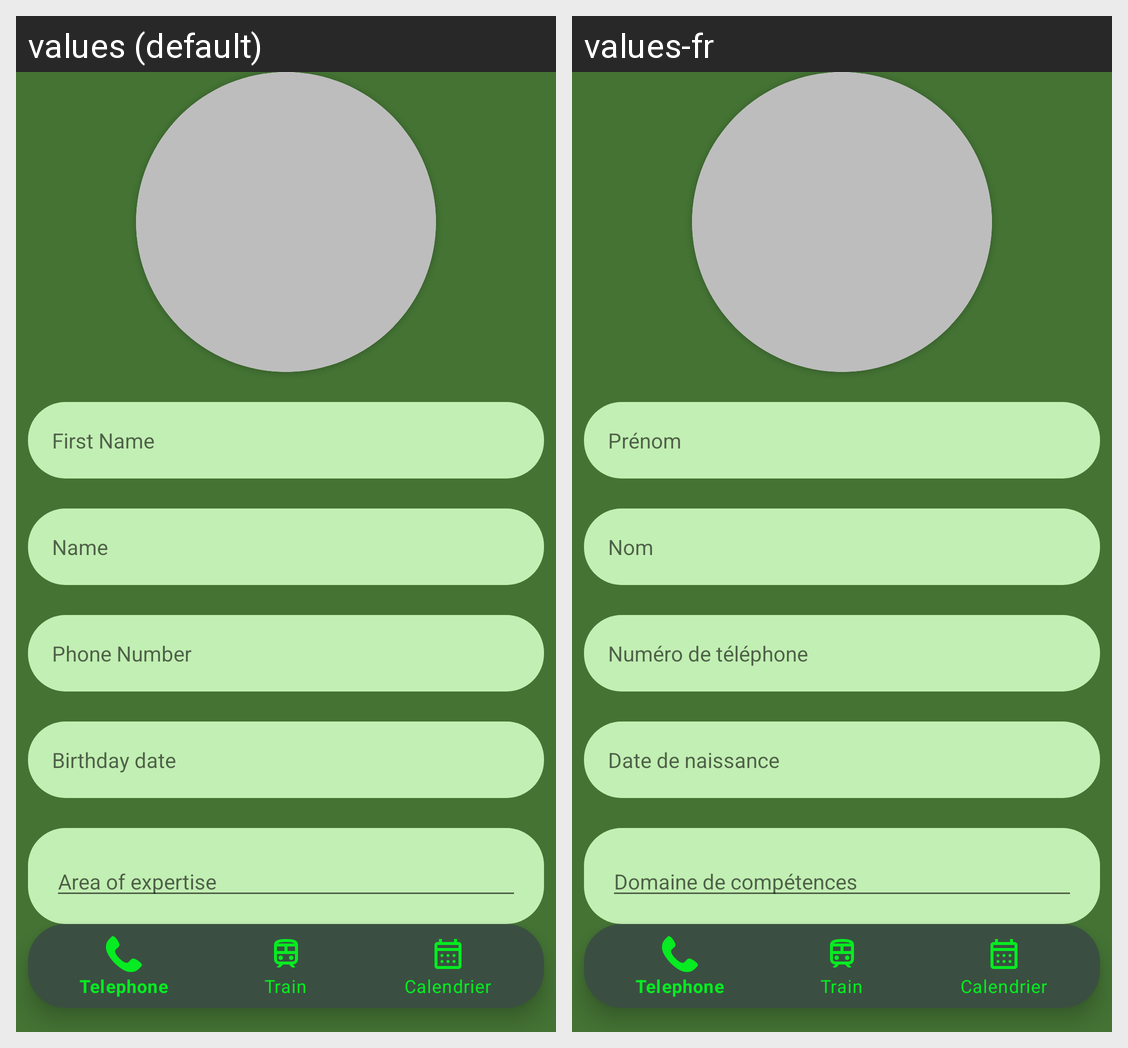

Translations of the strings shown on this Android screen, per locale in the grid:
Android screen res/layout/home_call_layout.xml rendered under 2 locales, left to right: values (default), values-fr. Device: Nexus 5 (rendered at 1080×1920; each locale shown at half size, 540×960, under a caption strip naming it); theme Theme.TP1.
Strings drawn on this screen, with the default value and each locale's value (text and hints the layout hard-codes, and strings that could not be matched under every locale, appear in the picture but are not listed):

fst_name_input_hint
  values: First Name
  values-fr: Prénom

scd_name_input_hint
  values: Name
  values-fr: Nom

phone_number_input_hint
  values: Phone Number
  values-fr: Numéro de téléphone

bday_input_hint
  values: Birthday date
  values-fr: Date de naissance

expertise_input_hint
  values: Area of expertise
  values-fr: Domaine de compétences

enter_button_hint
  values: Enter
  values-fr: Entrer
